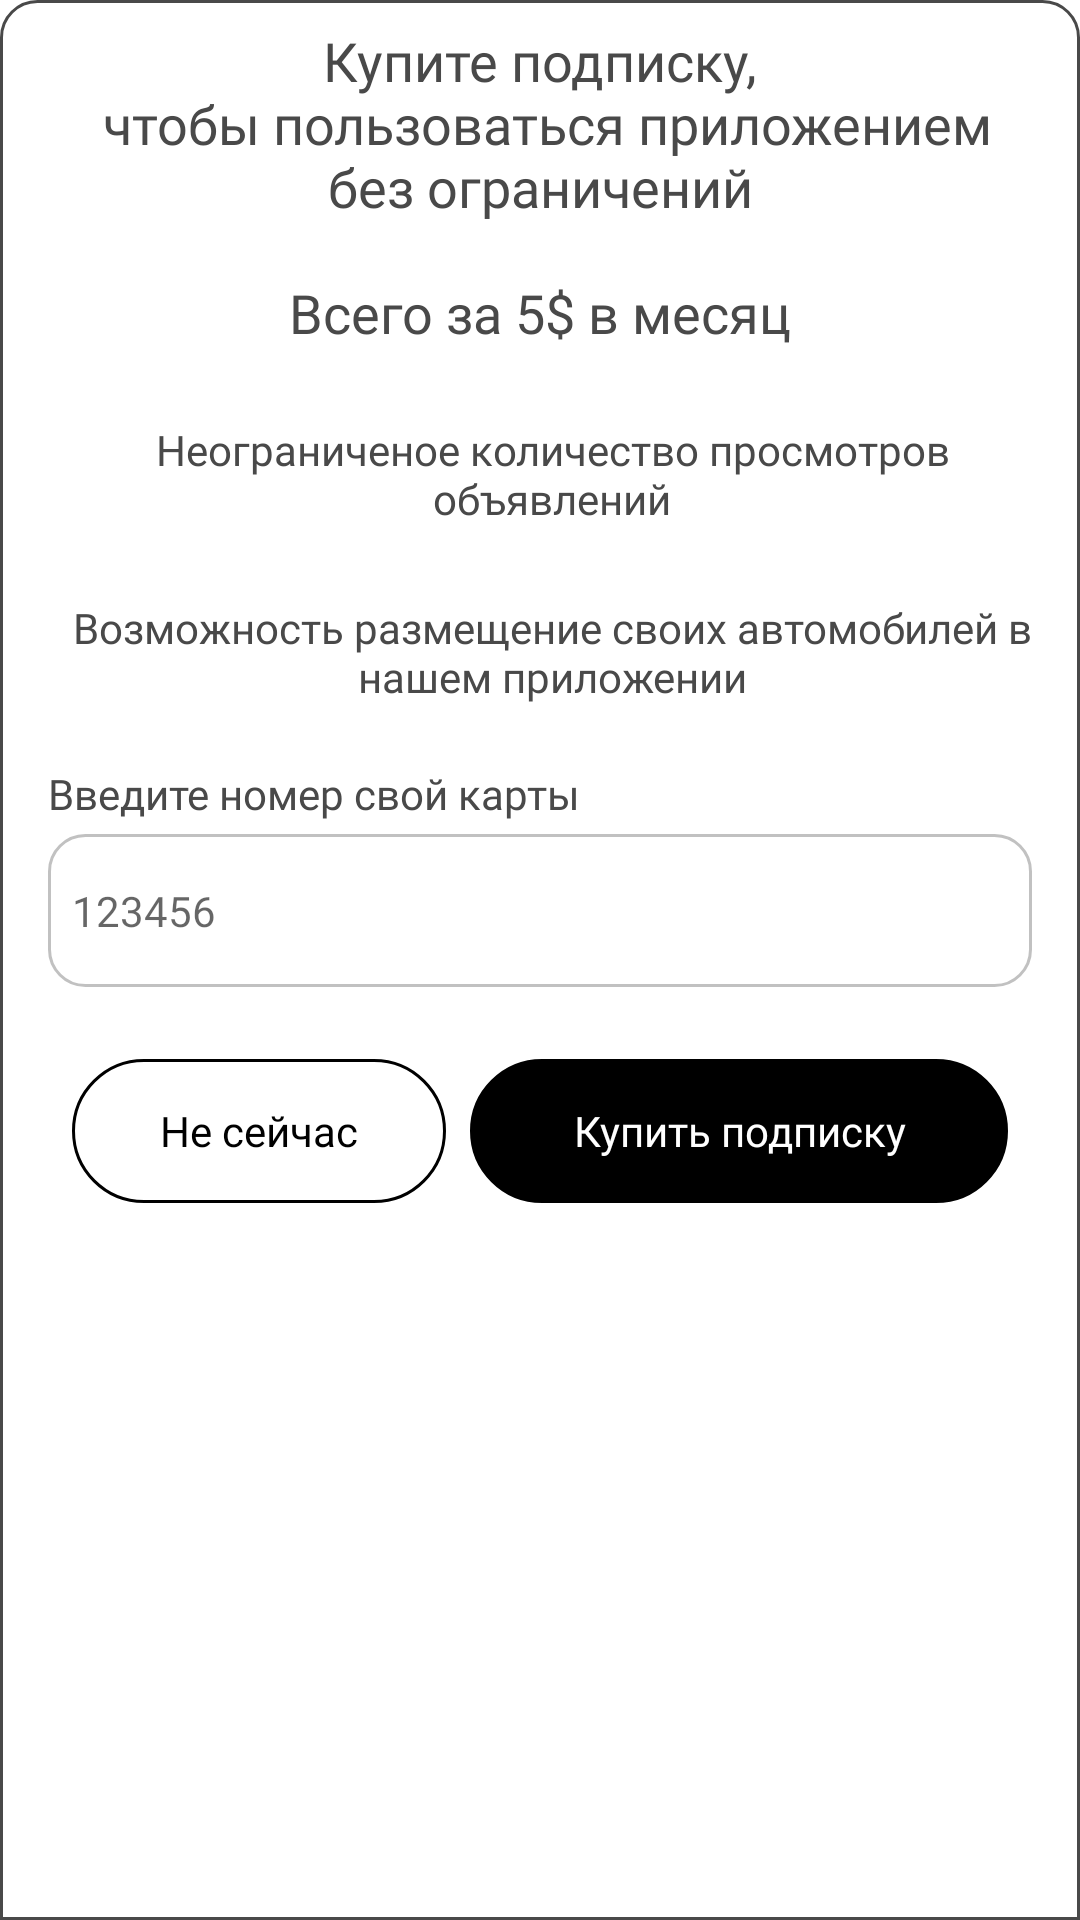

Android layout source for this screen:
<!-- AndroidManifest.xml: application theme Theme.CarMarketSuftIt -->
<!-- res/layout/fragment_subscription_bottom_sheet.xml -->
<?xml version="1.0" encoding="utf-8"?>
<androidx.constraintlayout.widget.ConstraintLayout xmlns:android="http://schemas.android.com/apk/res/android"
    xmlns:app="http://schemas.android.com/apk/res-auto"
    xmlns:tools="http://schemas.android.com/tools"
    android:layout_width="match_parent"
    style="@style/AppBottomSheetDialogTheme"
    android:theme="@style/AppBottomSheetDialogTheme"
    android:layout_height="match_parent"
    android:layout_marginBottom="32dp"
    android:background="@drawable/bottom_sheet_background"
    tools:context=".fragments.SubscriptionBottomSheetFragment">

    <TextView
        android:id="@+id/title"
        android:layout_width="match_parent"
        android:layout_height="wrap_content"
        android:layout_marginHorizontal="16dp"
        android:layout_marginTop="8dp"
        android:fontFamily="@font/mulish_bold"
        android:text="@string/bottomSheetTitle"
        android:textAlignment="center"
        android:textColor="@color/custom_black"
        android:textSize="18sp"
        app:layout_constraintEnd_toEndOf="parent"
        app:layout_constraintStart_toStartOf="parent"
        app:layout_constraintTop_toTopOf="parent" />

    <LinearLayout
        android:id="@+id/llBenefit1"
        android:layout_width="match_parent"
        android:layout_height="wrap_content"
        android:layout_marginHorizontal="16dp"
        android:layout_marginTop="24dp"
        app:layout_constraintEnd_toEndOf="parent"
        app:layout_constraintStart_toStartOf="parent"
        app:layout_constraintTop_toBottomOf="@+id/title">

        <ImageView
            android:layout_width="wrap_content"
            android:layout_height="wrap_content"
            android:layout_gravity="center_vertical"
            android:src="@drawable/direct_right"
            tools:ignore="ContentDescription" />

        <TextView
            android:layout_width="wrap_content"
            android:layout_height="wrap_content"
            android:layout_marginStart="8dp"
            android:fontFamily="@font/mulish_semibold"
            android:text="@string/sub_benefits1"
            android:textAlignment="center"
            android:textColor="@color/custom_black"
            android:textSize="14sp" />

    </LinearLayout>

    <LinearLayout
        android:id="@+id/llBenefit2"
        android:layout_width="match_parent"
        android:layout_height="wrap_content"
        android:layout_marginHorizontal="16dp"
        android:layout_marginTop="24dp"
        app:layout_constraintEnd_toEndOf="parent"
        app:layout_constraintStart_toStartOf="parent"
        app:layout_constraintTop_toBottomOf="@+id/llBenefit1">

        <ImageView
            android:layout_width="wrap_content"
            android:layout_height="wrap_content"
            android:layout_gravity="center_vertical"
            android:src="@drawable/direct_right"
            tools:ignore="ContentDescription" />

        <TextView
            android:layout_width="wrap_content"
            android:layout_height="wrap_content"
            android:layout_marginStart="8dp"
            android:fontFamily="@font/mulish_semibold"
            android:text="@string/sub_benefits2"
            android:textAlignment="center"
            android:textColor="@color/custom_black"
            android:textSize="14sp" />

    </LinearLayout>

    <LinearLayout
        android:id="@+id/llCard"
        android:layout_width="match_parent"
        android:layout_height="wrap_content"
        android:layout_marginHorizontal="16dp"
        android:layout_marginTop="16dp"
        android:orientation="vertical"
        app:layout_constraintEnd_toEndOf="parent"
        app:layout_constraintStart_toStartOf="parent"
        app:layout_constraintTop_toBottomOf="@id/llBenefit2">

        <TextView
            android:layout_width="wrap_content"
            android:layout_height="wrap_content"
            android:layout_marginTop="4dp"
            android:fontFamily="@font/mulish"
            android:text="@string/type_your_card_number"
            android:textColor="@color/custom_black"
            android:textSize="14sp"
            app:layout_constraintEnd_toEndOf="parent"
            app:layout_constraintStart_toStartOf="parent"
            app:layout_constraintTop_toBottomOf="@id/imageContainer" />

        <EditText
            android:id="@+id/etCarName"
            android:layout_width="match_parent"
            android:layout_height="wrap_content"
            android:layout_marginTop="4dp"
            android:background="@drawable/edit_text_background"
            android:fontFamily="@font/mulish_bold"
            android:hint="@string/_0000_0000_0000_0000"
            android:importantForAutofill="no"
            android:inputType="numberSigned"
            android:paddingHorizontal="8dp"
            android:paddingVertical="16dp"
            android:textColor="@color/custom_black"
            android:textSize="14sp"
            tools:ignore="LabelFor" />

    </LinearLayout>

    <LinearLayout
        android:layout_width="match_parent"
        android:layout_height="wrap_content"
        android:layout_marginHorizontal="24dp"
        android:layout_marginTop="24dp"
        android:layout_marginBottom="32dp"
        android:orientation="horizontal"
        app:layout_constraintEnd_toEndOf="parent"
        app:layout_constraintStart_toStartOf="parent"
        app:layout_constraintTop_toBottomOf="@id/llCard">

        <androidx.appcompat.widget.AppCompatButton
            android:id="@+id/btnCancel"
            android:layout_width="wrap_content"
            android:layout_height="wrap_content"
            android:layout_marginEnd="8dp"
            android:layout_weight="1"
            android:background="@drawable/button_background"
            android:fontFamily="@font/mulish_semibold"
            android:text="@string/not_now"
            android:textAllCaps="false"
            android:layout_marginBottom="32dp"
            android:textColor="@color/black"
            android:textSize="14sp" />

        <androidx.appcompat.widget.AppCompatButton
            android:id="@+id/btnAdd"
            android:layout_width="wrap_content"
            android:layout_height="wrap_content"
            android:layout_weight="1"
            android:layout_marginBottom="32dp"

            android:background="@drawable/button_background"
            android:backgroundTint="@color/black"
            android:fontFamily="@font/mulish_semibold"
            android:paddingHorizontal="16dp"
            android:text="@string/buy_subscription"
            android:textAllCaps="false"
            android:textColor="@color/white"
            android:textSize="14sp" />

    </LinearLayout>

</androidx.constraintlayout.widget.ConstraintLayout>
<!-- resources referenced by this layout -->
<resources>
  <color name="black">#FF000000</color>
  <color name="custom_black">#494949</color>
  <color name="white">#FFFFFFFF</color>
  <!-- drawable bottom_sheet_background (drawable) -->
  <?xml version="1.0" encoding="utf-8"?>
  <shape xmlns:android="http://schemas.android.com/apk/res/android"
      android:shape="rectangle">
  
      <corners
          android:topLeftRadius="12dp"
          android:topRightRadius="12dp" />
      <stroke
          android:width="1dp"
          android:color="@color/custom_black" />
  
  </shape>
  <!-- drawable button_background (drawable) -->
  <?xml version="1.0" encoding="utf-8"?>
  <shape xmlns:android="http://schemas.android.com/apk/res/android"
      android:shape="rectangle">
  
      <corners android:radius="24dp" />
  
      <stroke android:color="@color/black" android:width="1dp"/>
  
  </shape>
  <!-- drawable edit_text_background (drawable) -->
  <?xml version="1.0" encoding="utf-8"?>
  <shape xmlns:android="http://schemas.android.com/apk/res/android"
      android:shape="rectangle">
  
      <corners android:radius="12dp"/>
      <stroke android:color="@color/grey" android:width="1dp"/>
  
  </shape>
  <string name="_0000_0000_0000_0000">123456</string>
  <string name="bottomSheetTitle">Купите подписку,\n чтобы пользоваться приложением без ограничений\n\nВсего за 5$ в месяц</string>
  <string name="buy_subscription">Купить подписку</string>
  <string name="not_now">Не сейчас</string>
  <string name="sub_benefits1">Неограниченое количество просмотров объявлений</string>
  <string name="sub_benefits2">Возможность размещение своих автомобилей в нашем приложении</string>
  <string name="type_your_card_number">Введите номер свой карты</string>
  <style name="AppBottomSheetDialogTheme" parent="Theme.Design.Light.BottomSheetDialog">
          <item name="bottomSheetStyle">@style/AppModalStyle</item>
      </style>
  <style name="Theme.CarMarketSuftIt" parent="Theme.MaterialComponents.Light.NoActionBar" />
  <color name="grey">#C1C1C1</color>
  <style name="AppModalStyle" parent="Widget.Design.BottomSheet.Modal">
          <item name="android:background">@drawable/bottom_sheet_background</item>
      </style>
</resources>
